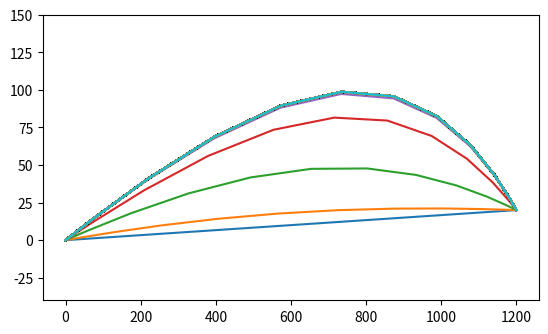

The script that saved this image:
import numpy as np
import matplotlib.pyplot as plt
from scipy.special import roots_jacobi

np.set_printoptions(linewidth=np.inf)

cd = 0.3
mass = 0.007
air_density = 1.293
area = 4.5e-5
drag_factor = cd * air_density * area / (2*mass)
g = np.array([0, -9.8])

N = 10
v0 = 350 
target = np.array([1200, 20])


def getA(t):
    T = np.stack([t**i for i in range(1, t.size+1)]).T
    dT = np.stack([i*t**(i-1) for i in range(1, t.size+1)]).T
    return dT @ np.linalg.inv(T)


def fun(y):
    v = np.sqrt(y[:, 1] ** 2 + y[:, 3]**2)
    ax = -drag_factor*v*y[:, 1] + g[0]
    ay = -drag_factor*v*y[:, 3] + g[1]
    return np.stack([y[:, 1], ax, y[:, 3], ay], axis=1)


def fun_jac(y):
    v = np.sqrt(y[:, 1] ** 2 + y[:, 3]**2)
    dy = np.zeros(y.shape * 2)

    indices = range(y.shape[0])
    dy[indices, 0, indices, 1] = 1
    dy[indices, 2, indices, 3] = 1
    dy[indices, 1, indices, 1] = -drag_factor*( v + y[:, 1]**2/v ) 
    dy[indices, 3, indices, 3] = -drag_factor*( v + y[:, 3]**2/v ) 
    dy[indices, 1, indices, 3] = -drag_factor*y[:, 1]*y[:, 3]/v
    dy[indices, 3, indices, 1] = -drag_factor*y[:, 3]*y[:, 1]/v

    return dy


def residual(y, theta, ts):
    y0 = np.array([0, np.cos(theta)*v0, 0, np.sin(theta)*v0])
    return fun(y) - A @ (y - y0) * ts


def residual_jac(y, ts):
    return fun_jac(y) - A[:, None, :, None] * np.eye(4, 4)[None, :, None, :] * ts

theta = np.arctan(target[1] / target[0])
time = np.sum(target**2)**0.5 / v0
ts_inv = time / (N-1)

t, weights = roots_jacobi(n=N, alpha=1, beta=1)
t = (np.append(t, 1) + 1) / 2
y = np.zeros((t.size, 4))
y[:, 0] = t*target[0]
y[:, 2] = t*target[1]
y[:, 1] = np.cos(theta) * v0
y[:, 3] = np.sin(theta) * v0

A = getA(t)

for i in range(1000):
    y0 = np.array([0, np.cos(theta)*v0, 0, np.sin(theta)*v0])
    y[-1, 0] = target[0]
    y[-1, 2] = target[1]

    res = residual(y, theta, ts_inv)
    jac = residual_jac(y, ts_inv)

    print("čas zásahu", f"{1/ts_inv:.6f}", "s   elevační úhel:", f"{theta:.6f}", "Rad   error:", np.sum(res ** 2))

    ax = plt.gca()
    ax.set_aspect(4, adjustable='box')
    plt.ylim(-40, 150) 
    plt.plot(np.concatenate(([0], y[:, 0])), np.concatenate(([0], y[:, 2])))
    plt.show()

    jac[:, :, -1, 0] = -A @ (y - y0)
    jac[:, :, -1, 2] = 0
    jac[:, 1, -1, 2] = -np.sum(A, axis=1)*ts_inv*np.sin(theta)*v0
    jac[:, 3, -1, 2] = +np.sum(A, axis=1)*ts_inv*np.cos(theta)*v0

    dy = np.tensordot(np.linalg.tensorinv(jac), res)
    theta -= dy[-1, 2]
    ts_inv -= dy[-1, 0]
    y -= dy
